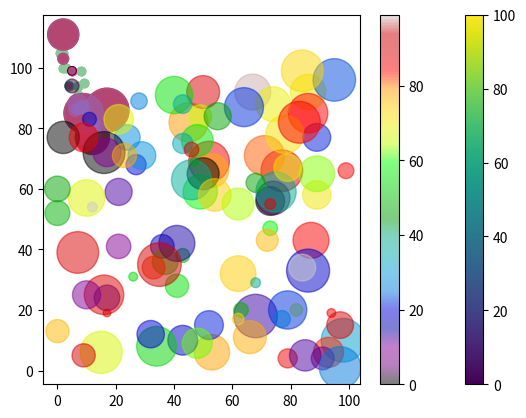

The matplotlib source for this figure:
"""
Matplotlib Scatter

With Pyplot, you can use the < scatter() > function to draw a scatter plot.

The scatter() function plots one dot for each observation. It needs two arrays 
of the same length, one for the values of the x-axis, and one for values on the y-axis:
Example: A simple scatter plot:
"""
import matplotlib.pyplot as plt 
import numpy as np 

x = np.array([5, 7, 8, 7, 2, 17, 2, 9, 4, 11, 12, 9, 6])
y = np.array([99, 86, 87, 88, 111, 86, 103, 87, 94, 78, 77, 85, 86])

plt.scatter(x,y)
plt.show()
"""
The observation in the example above is the result of 13 cars passing by.
The X-axis shows how old the car is.
The Y-axis shows the speed of the car when it passes.

Are there any relationships between the observations?
It seems that the newer the car, the faster it drives, 
but that could be a coincidence, after all we only registered 13 cars.
"""
"""
Compare Plots

In the example above, there seems to be a relationship between speed and age, but what if 
we plot the observations from another day as well? Will the scatter plot tell us something else?
Example: Draw two plots on the same figure:
"""
import matplotlib.pyplot as plt 
import numpy as np 

#day one, the age and speed of 13 cars:
x1 = np.array([5, 7, 8, 7, 2, 17, 2, 9, 4, 11, 12, 9, 6])
y1 = np.array([99, 86, 87, 88, 111, 86, 103, 87, 94, 78, 77, 85, 86])
plt.scatter(x1,y1)

#day two, the age and speed of 15 cars:
x2 = np.array([2,2, 8,1, 15,8,12,9,7,3,11,4,7,14,12])
y2 = np.array([100,105,84,105,90,99,90,95,94,100,79,112,91,80,85])
plt.scatter(x2,y2)

plt.show()
"""
Note: The two plots are plotted with two different colors, by default blue and orange, you will 
learn how to change colors later in this chapter.

By comparing the two plots, I think it is safe to say that they both gives us the same conclusion: 
the newer the car, the faster it drives.
"""
"""
Colors

You can set your own color for each scatter plot with the color or the c argument:
Example: Set your own color of the markers:
"""
import matplotlib.pyplot as plt 
import numpy as np 

#day one, the age and speed of 13 cars:
x1 = np.array([5, 7, 8, 7, 2, 17, 2, 9, 4, 11, 12, 9, 6])
y1 = np.array([99, 86, 87, 88, 111, 86, 103, 87, 94, 78, 77, 85, 86])
plt.scatter(x1,y1, color = 'hotpink')

#day two, the age and speed of 15 cars:
x2 = np.array([2,2, 8,1, 15,8,12,9,7,3,11,4,7,14,12])
y2 = np.array([100,105,84,105,90,99,90,95,94,100,79,112,91,80,85])
plt.scatter(x2,y2, c = '#88c999')

plt.show()
"""
Color Each Dot

You can even set a specific color for each dot by using 
an array of colors as value for the < c > argument:

Note: You cannot use the color argument for this, only the c argument.
Example: Set your own color of the markers:
"""
import matplotlib.pyplot as plt
import numpy as np 

x = np.array([5, 7, 8, 7, 2, 17, 2, 9, 4, 11, 12, 9, 6])
y = np.array([99, 86, 87, 88, 111, 86, 103, 87, 94, 78, 77, 85, 86])
colors = np.array(["red","green","blue","yellow","pink","black","orange","purple","beige","brown","gray","cyan","magenta"])

plt.scatter(x, y, c = colors)
plt.show()
"""
ColorMap

The Matplotlib module has a number of available colormaps.
A colormap is like a list of colors, where each color has a value that ranges from 0 to 100.
Here is an example of a colormap:
This colormap is called 'viridis' and as you can see it ranges from 0, which is a purple color, 
and up to 100, which is a yellow color.

How to Use the ColorMap

You can specify the colormap with the keyword argument < cmap > with the value of the colormap, 
in this case 'viridis' which is one of the built-in colormaps available in Matplotlib.

In addition you have to create an array with values (from 0 to 100), one value for each of 
the point in the scatter plot:
Example: Create a color array, and specify a colormap in the scatter plot:
"""
import matplotlib.pyplot as plt
import numpy as np 

x = np.array([5, 7, 8, 7, 2, 17, 2, 9, 4, 11, 12, 9, 6])
y = np.array([99, 86, 87, 88, 111, 86, 103, 87, 94, 78, 77, 85, 86])
colors = np.array([0,10,20,30,40,45,50,55,60,70,80,90,100])

plt.scatter(x, y, c = colors, cmap = 'viridis')
plt.colorbar()	#include the colormap in the drawing by including the plt.colorbar() statement
plt.show()
"""
Available ColorMaps

You can choose any of the built-in colormaps:
Name 		  	Reverse 	
Accent 			Accent_r 	
Blues 			Blues_r 	
BrBG 			BrBG_r 	
BuGn 			BuGn_r 	
BuPu 			BuPu_r 	
CMRmap 			CMRmap_r 	
Dark2 			Dark2_r 	
GnBu 			GnBu_r 	
Greens 			Greens_r 	
Greys 			Greys_r 	
OrRd 			OrRd_r 	
Oranges 		Oranges_r 	
PRGn 			PRGn_r 	
Paired 			Paired_r 	
Pastel1 		Pastel1_r 	
Pastel2 		Pastel2_r 	
PiYG 			PiYG_r 	
PuBu 			PuBu_r 	
PuBuGn 	 		PuBuGn_r 	
PuOr 			PuOr_r 	
PuRd 			PuRd_r 	
Purples 		Purples_r 	
RdBu 			RdBu_r 	
RdGy 			RdGy_r 	
RdPu 			RdPu_r 	
RdYlBu 			RdYlBu_r 	
RdYlGn 			RdYlGn_r 	
Reds 			Reds_r 	
Set1 			Set1_r 	
Set2 			Set2_r 	
Set3 			Set3_r 	
Spectral 		Spectral_r 	
Wistia 			Wistia_r 	
YlGn 			YlGn_r 	
YlGnBu 			YlGnBu_r 	
YlOrBr 			YlOrBr_r 	
YlOrRd 			YlOrRd_r 	
afmhot 			afmhot_r 	
autumn 			autumn_r 	
binary 			binary_r 	
bone 			bone_r 	
brg 			brg_r 	
bwr 			bwr_r 	
cividis 		cividis_r 	
cool 			cool_r 	
coolwarm 		coolwarm_r 	
copper 			copper_r 	
cubehelix 		cubehelix_r 	
flag 			flag_r 	
gist_earth 		gist_earth_r 	
gist_gray 		gist_gray_r 	
gist_heat 		gist_heat_r 	
gist_ncar 		gist_ncar_r 	
gist_rainbow 	gist_rainbow_r 	
gist_stern 		gist_stern_r 	
gist_yarg 		gist_yarg_r 	
gnuplot 		gnuplot_r 	
gnuplot2 		gnuplot2_r 	
gray 			gray_r 	
hot 			hot_r 	
hsv 			hsv_r 	
inferno 		inferno_r 	
jet 			jet_r 	
magma 			magma_r 	
nipy_spectral 	nipy_spectral_r 	
ocean 			ocean_r 	
pink 			pink_r 	
plasma 			plasma_r 	
prism 			prism_r 	
rainbow 		rainbow_r 	
seismic 		seismic_r 	
spring 			spring_r 	
summer 			summer_r 	
tab10 			tab10_r 	
tab20 			tab20_r 	
tab20b 			tab20b_r 	
tab20c 			tab20c_r 	
terrain 		terrain_r 	
twilight 		twilight_r 	
twilight_shifted 	twilight_shifted_r 	
viridis 		viridis_r 	
winter 			winter_r
"""
"""
Size

You can change the size of the dots with the < s > argument.
Just like colors, make sure the array for sizes has the same length as the arrays 
for the x- and y-axis:
Example: Set your own size for the markers:
"""
import matplotlib.pyplot as plt
import numpy as np

x = np.array([5, 7, 8, 7, 2, 17, 2, 9, 4, 11, 12, 9, 6])
y = np.array([99, 86, 87, 88, 111, 86, 103, 87, 94, 78, 77, 85, 86])
sizes = np.array([20,50,100,200,500,1000,60,90,10,300,600,800,75])

plt.scatter(x, y, s = sizes)
plt.show()
"""
Alpha

You can adjust the transparency of the dots with the alpha argument.
Just like colors, make sure the array for sizes has the same length 
as the arrays for the x- and y-axis:
Example: Set your own size for the markers:
"""
import matplotlib.pyplot as plt
import numpy as np

x = np.array([5, 7, 8, 7, 2, 17, 2, 9, 4, 11, 12, 9, 6])
y = np.array([99, 86, 87, 88, 111, 86, 103, 87, 94, 78, 77, 85, 86])
sizes = np.array([20,50,100,200,500,1000,60,90,10,300,600,800,75])

plt.scatter(x, y, s = sizes, alpha = 0.5)
plt.show()
"""
Combine Color Size and Alpha

You can combine a colormap with different sizes on the dots. 
This is best visualized if the dots are transparent:
Example: Create random arrays with 100 values for x-points, y-points, colors and sizes:
"""
import matplotlib.pyplot as plt
import numpy as np

x = np.random.randint(100, size=(100))
y = np.random.randint(100, size=(100))
colors = np.random.randint(100, size=(100))
sizes = 10 * np.random.randint(100, size=(100))

plt.scatter(x, y, c=colors, s=sizes, alpha=0.5, cmap='nipy_spectral')
plt.colorbar()
plt.show()
